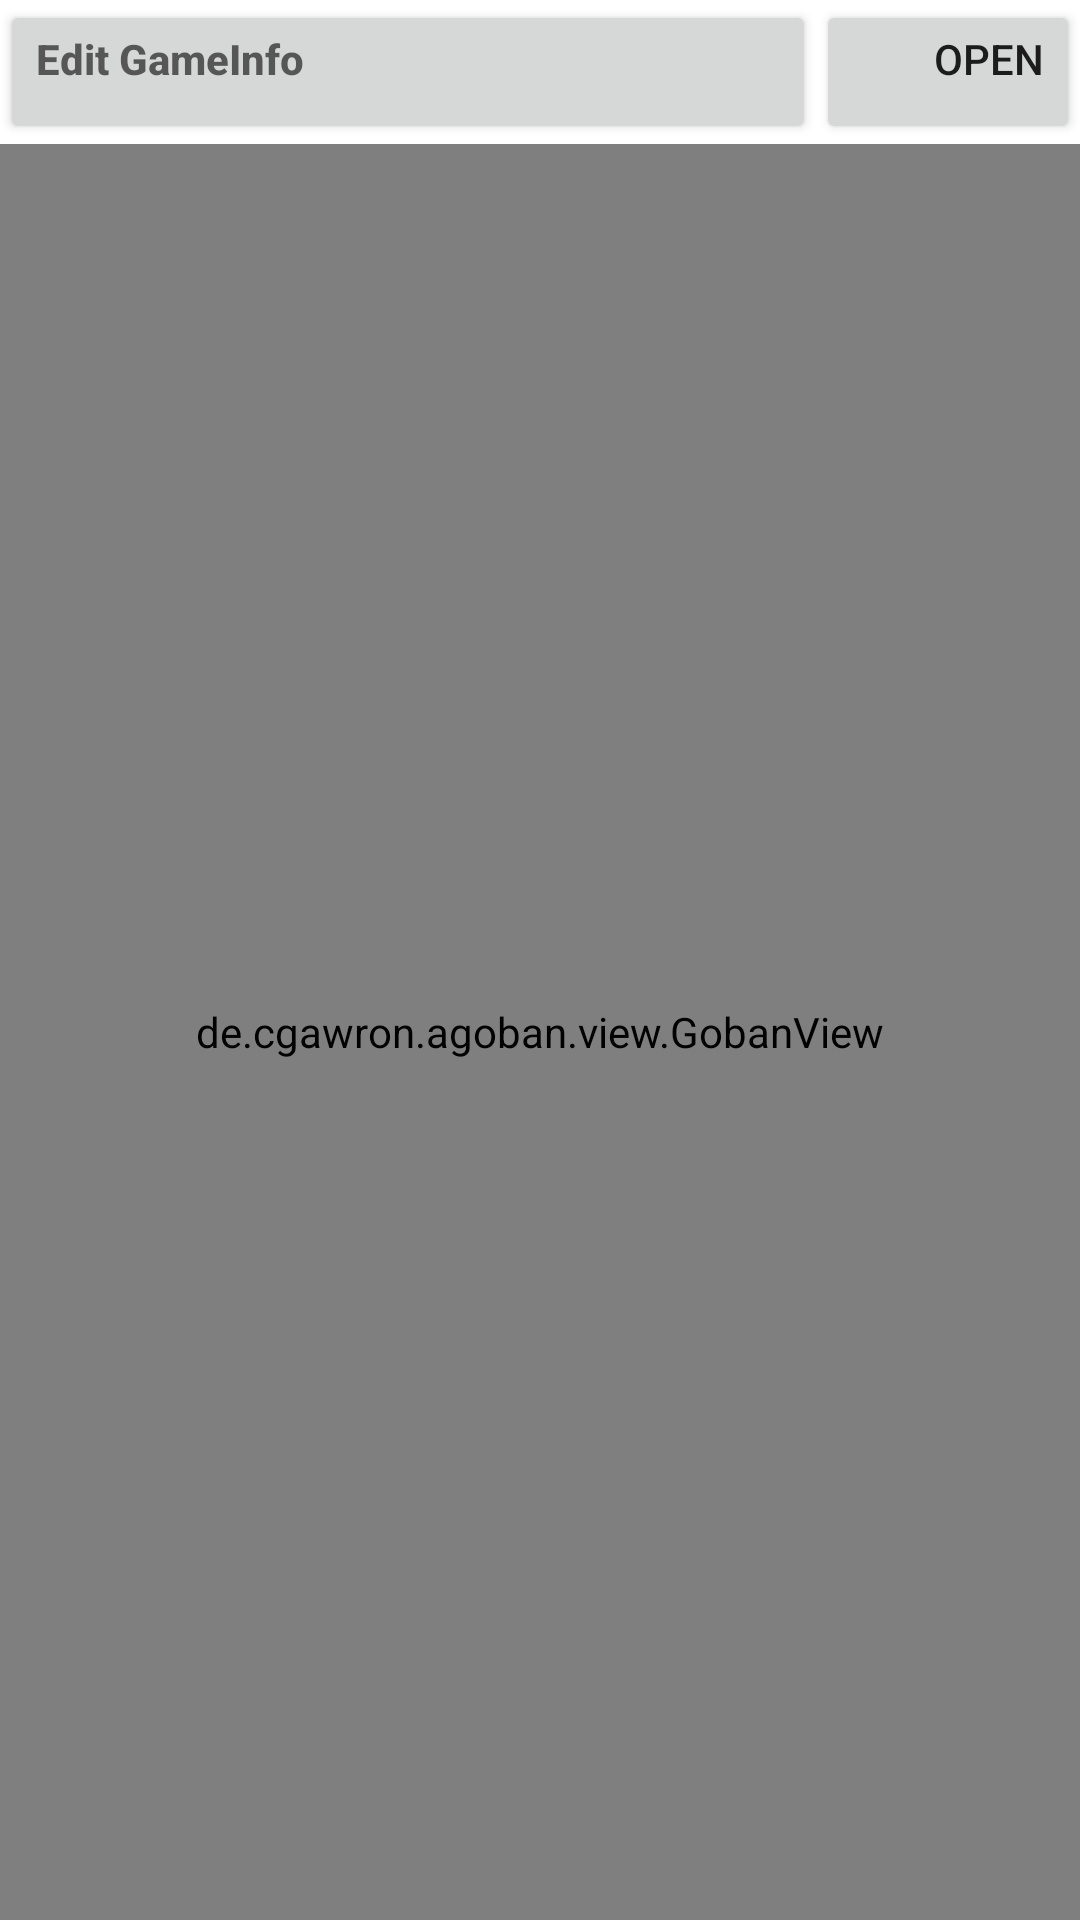

Android layout source for this screen:
<!-- AndroidManifest.xml: fallback theme Theme.MaterialComponents.DayNight.NoActionBar -->
<!-- res/layout/main.xml -->
<?xml version="1.0" encoding="utf-8"?>

<RelativeLayout
    xmlns:android="http://schemas.android.com/apk/res/android"         
    xmlns:app="http://schemas.android.com/apk/res/de.cgawron.agoban"
    xmlns:cgawron="http://cgawron"
    android:orientation="vertical"
    android:layout_width="fill_parent"
    android:layout_height="fill_parent">

  <LinearLayout
      android:id="@+id/main"  
      android:orientation="vertical"
      android:layout_width="fill_parent"
      android:layout_height="fill_parent">

    <LinearLayout
	xmlns:android="http://schemas.android.com/apk/res/android"         
	android:orientation="horizontal"
	android:layout_width="fill_parent"
	android:layout_height="wrap_content">
      
      <Button
	  android:id="@+id/title"
	  android:layout_height="wrap_content"
	  android:layout_width="wrap_content"
	  android:layout_gravity="left"
	  android:layout_weight="1"
	  android:gravity="left"
	  android:textStyle="bold"
	  android:textSize="14sp"
	  android:textColor="#fff"
	  android:singleLine="true"
	  android:onClick="showGameInfo"
	  android:hint="Edit GameInfo"
	  android:text=""/>
      <Button
	  android:id="@+id/btn_game_info"  
	  android:layout_height="wrap_content"
	  android:layout_width="wrap_content"
	  android:layout_gravity="right"
	  android:gravity="right"
	  android:onClick="open"
	  android:text="open"/>
    </LinearLayout>
    
    <de.cgawron.agoban.view.GobanView 
	android:id="@+id/goban"  
	android:layout_width="fill_parent" 
	android:layout_height="fill_parent" 
	android:focusableInTouchMode="true"
	android:clickable="true"
	app:textColor="@drawable/red"
	app:text="Hello World, EditSGF"/>
    <de.cgawron.agoban.view.GameTreeControls 
	android:id="@+id/controls"  
	android:focusable="true"
	android:gravity="center_horizontal"
	android:layout_width="fill_parent" 
	android:layout_height="wrap_content"
	android:layout_gravity="center_horizontal"/>
  </LinearLayout>

  

</RelativeLayout>
<!-- resources referenced by this layout -->
<resources>
  <string name="PB">Black</string>
  <string name="PW">White</string>
</resources>
